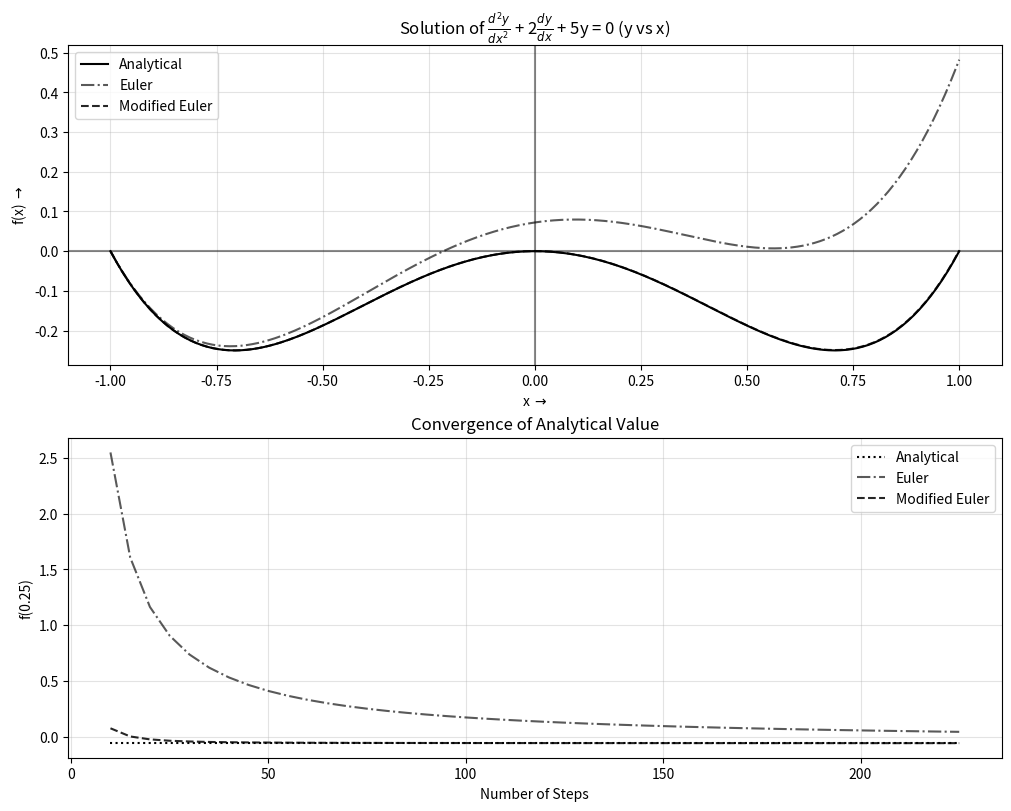

Write the Python code that produced this figure.
# Import Libraries
import matplotlib.pyplot as plt 
import numpy as np

# Differential Equation
def d2y_dx2(x, y, g):
    return 14 * x**2 - 2 + 4 * y - x * g 

# Analytical Solution
def f(x):
    return x**4 - x**2

# Solve ODE with Euler and Modified Euler
def sol_ode(initial_state, step_no, end): 
    n = step_no
    xi, yi, gi = initial_state
    xf = end
    h = (xf - xi) / (n - 1)
    xx = np.linspace(xi, xf, n)
    yy = f(xx)
    
    # Initialize solutions
    yy_modified = np.zeros_like(xx)
    gg_modified = np.zeros_like(xx)
    yy_e = np.zeros_like(xx)
    gg_e = np.zeros_like(xx)

    # Set boundary values
    gg_e[0], yy_e[0] = gi, yi
    gg_modified[0], yy_modified[0] = gi, yi

    for i in range(n - 1):
        # Euler Method
        gg_e[i+1] = gg_e[i] + h * d2y_dx2(xx[i], yy_e[i], gg_e[i])
        yy_e[i+1] = yy_e[i] + h * gg_e[i+1]

        # Modified Euler Method
        g_temp = gg_modified[i] + h * d2y_dx2(xx[i], yy_modified[i], gg_modified[i])
        y_temp = yy_modified[i] + h * gg_modified[i]
        gg_modified[i+1] = gg_modified[i] + h * 0.5 * (d2y_dx2(xx[i], yy_modified[i], gg_modified[i]) + d2y_dx2(xx[i+1], y_temp, g_temp))
        yy_modified[i+1] = yy_modified[i] + h * 0.5 * (gg_modified[i] + g_temp)

    return xx, yy, yy_e, yy_modified

# Initial boundary condition
State0 = (-1, 0, -2) 

# Set error and steps
error, t, i = 0.1, 10, 0  
xx, yy, yy_e, yy_modified = sol_ode(State0, t, 0.25)
tt, Real_max, Euler_max, Modified_max = [], [], [], []

# Convergence loop
while abs(yy_e[np.argmax(xx)] - yy[np.argmax(xx)]) >= error or abs(yy_modified[np.argmax(xx)] - yy[np.argmax(xx)]) >= error:
    tt.append(t)
    Real_max.append(yy[np.argmax(xx)]) 
    Euler_max.append(yy_e[np.argmax(xx)])
    Modified_max.append(yy_modified[np.argmax(xx)])
    t += 5
    xx, yy, yy_e, yy_modified = sol_ode(State0, t, 0.25)

# Final solution with extended steps
xx, yy, yy_e, yy_modified = sol_ode(State0, 300, 1) 

# Plot solutions and convergence
fig, ax = plt.subplots(2, 1, figsize=(10, 8), constrained_layout=True)

# Solution plot
ax[0].plot(xx, yy, '-', color='black', label="Analytical")
ax[0].plot(xx, yy_e, '-.', color='black', alpha=0.65, label="Euler")
ax[0].plot(xx, yy_modified, '--', color='black', alpha=0.85, label="Modified Euler")
ax[0].set_ylabel("f(x) $\\rightarrow$")
ax[0].set_xlabel("x $\\rightarrow$")
ax[0].axhline(y=0, color='black', alpha=0.45)
ax[0].axvline(x=0, color='black', alpha=0.45)
ax[0].set_title("Solution of $\\frac{d^2y}{dx^2}$ + 2$\\frac{dy}{dx}$ + 5y = 0 (y vs x)")
ax[0].grid(True, alpha=0.35)
ax[0].legend(loc="best")

# Convergence plot
ax[1].plot(tt, Real_max, ':', color='black', label="Analytical")
ax[1].plot(tt, Euler_max, '-.', color='black', alpha=0.65, label="Euler")
ax[1].plot(tt, Modified_max, '--', color='black', alpha=0.85, label="Modified Euler")
ax[1].set_ylabel("f(0.25)")
ax[1].set_xlabel("Number of Steps")
ax[1].set_title("Convergence of Analytical Value")
ax[1].grid(True, alpha=0.35)
ax[1].legend(loc="best")

plt.show()
